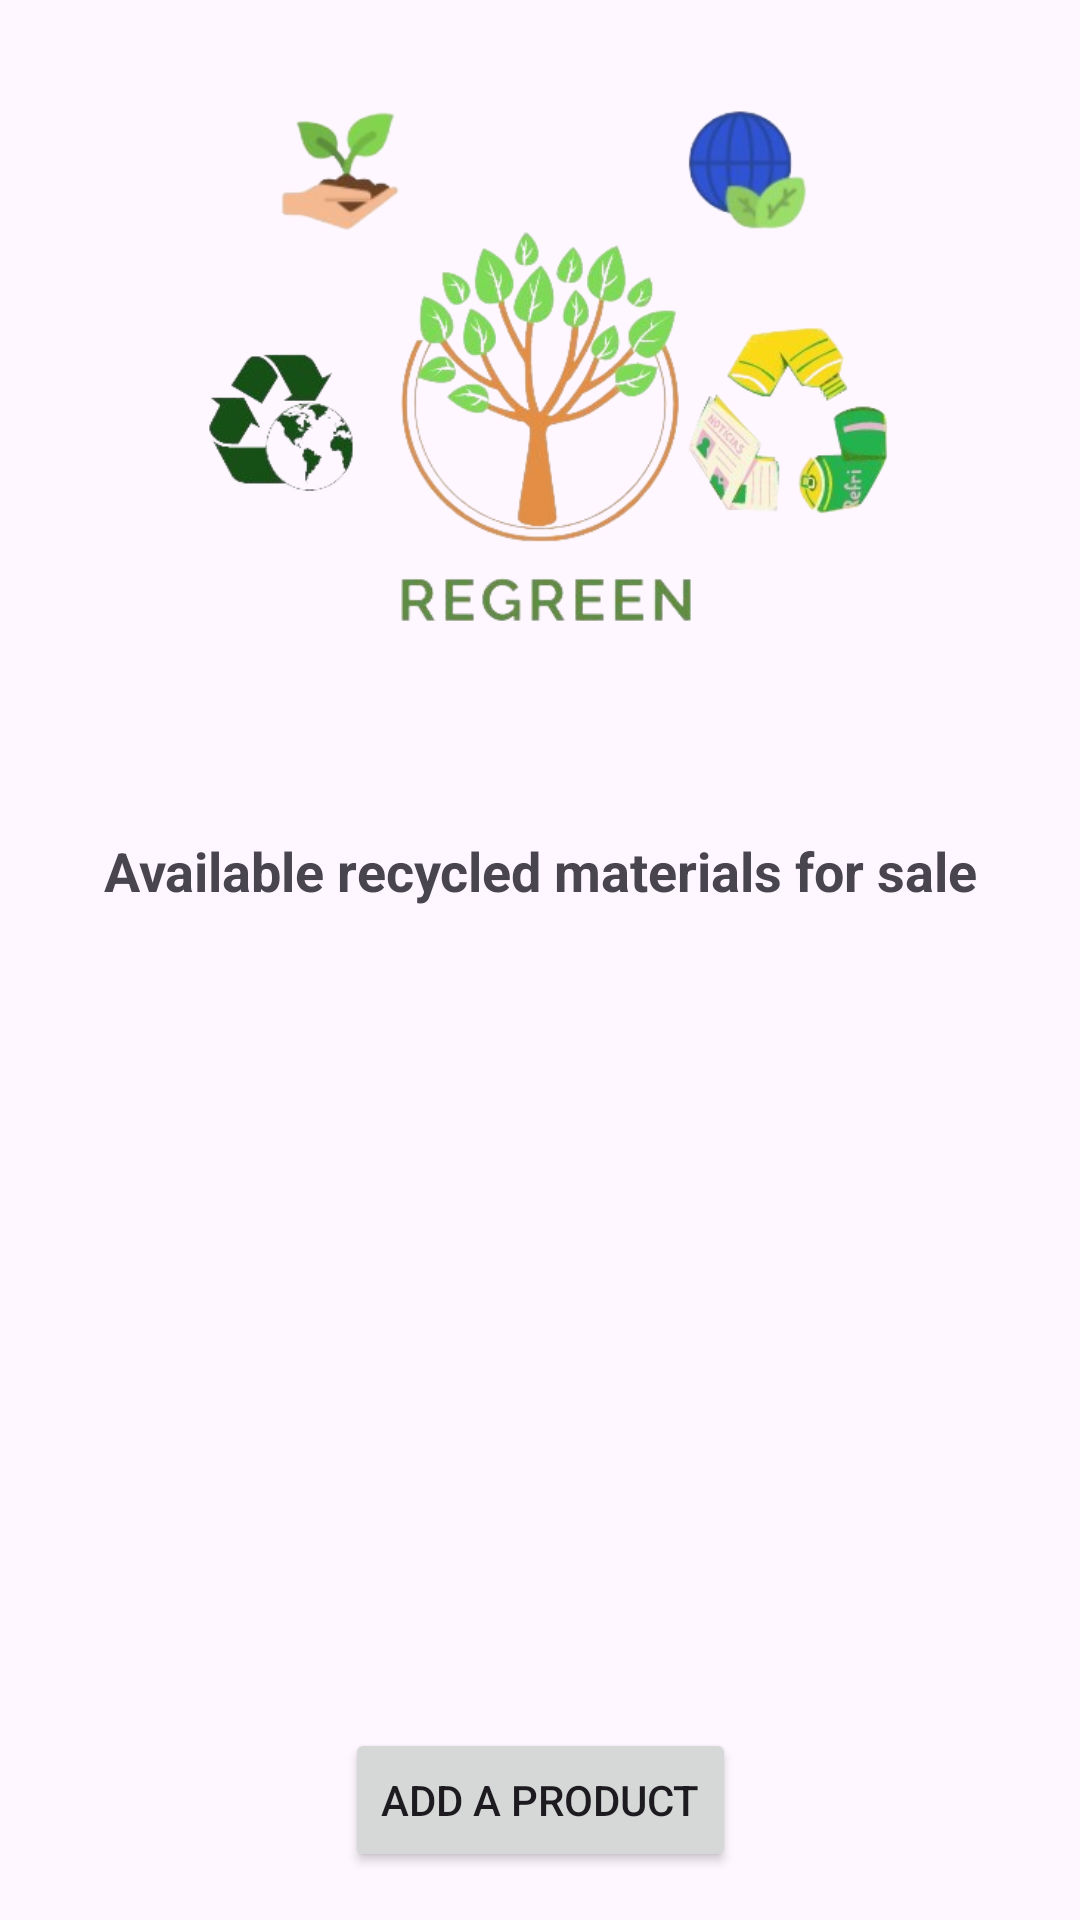

Produce the Android XML layout that renders to this screen, including the resource entries it uses.
<!-- AndroidManifest.xml: application theme Theme.Forest -->
<!-- res/layout/activity_business.xml -->
<?xml version="1.0" encoding="utf-8"?>
<androidx.constraintlayout.widget.ConstraintLayout xmlns:android="http://schemas.android.com/apk/res/android"
    xmlns:app="http://schemas.android.com/apk/res-auto"
    xmlns:tools="http://schemas.android.com/tools"
    android:layout_width="match_parent"
    android:layout_height="match_parent"
    tools:context=".Business">

    <ImageView
        android:id="@+id/imageView2"
        android:layout_width="0dp"
        android:layout_height="0dp"
        android:layout_marginTop="16dp"
        android:layout_marginStart="16dp"
        android:layout_marginEnd="16dp"
        app:srcCompat="@drawable/logo"
        app:layout_constraintTop_toTopOf="parent"
        app:layout_constraintStart_toStartOf="parent"
        app:layout_constraintEnd_toEndOf="parent"
        app:layout_constraintDimensionRatio="H,4:3" />

    <TextView
        android:id="@+id/productsName"
        android:layout_width="0dp"
        android:layout_height="wrap_content"
        android:layout_marginTop="16dp"
        android:text="Available recycled materials for sale"
        android:textSize="18sp"
        android:textStyle="bold"
        android:textAlignment="center"
        app:layout_constraintTop_toBottomOf="@id/imageView2"
        app:layout_constraintStart_toStartOf="parent"
        app:layout_constraintEnd_toEndOf="parent" />

    <androidx.recyclerview.widget.RecyclerView
        android:id="@+id/productsRecyclerView"
        android:layout_width="0dp"
        android:layout_height="0dp"
        android:layout_marginTop="8dp"
        android:layout_marginBottom="16dp"
        app:layout_constraintTop_toBottomOf="@id/productsName"
        app:layout_constraintBottom_toBottomOf="parent"
        app:layout_constraintStart_toStartOf="parent"
        app:layout_constraintEnd_toEndOf="parent" />
    <Button
        android:id="@+id/addProductPageButton"
        android:layout_width="wrap_content"
        android:layout_height="wrap_content"
        android:text="Add a product"
        app:layout_constraintBottom_toBottomOf="parent"
        app:layout_constraintEnd_toEndOf="parent"
        app:layout_constraintStart_toStartOf="parent"
        android:layout_marginBottom="16dp"/>

</androidx.constraintlayout.widget.ConstraintLayout>
<!-- resources referenced by this layout -->
<resources>
  <!-- drawable logo: png bitmap (drawable, 142678 bytes) -->
  <style name="Theme.Forest" parent="Base.Theme.Forest" />
  <style name="Base.Theme.Forest" parent="Theme.Material3.DayNight.NoActionBar">
          
          
      </style>
</resources>
